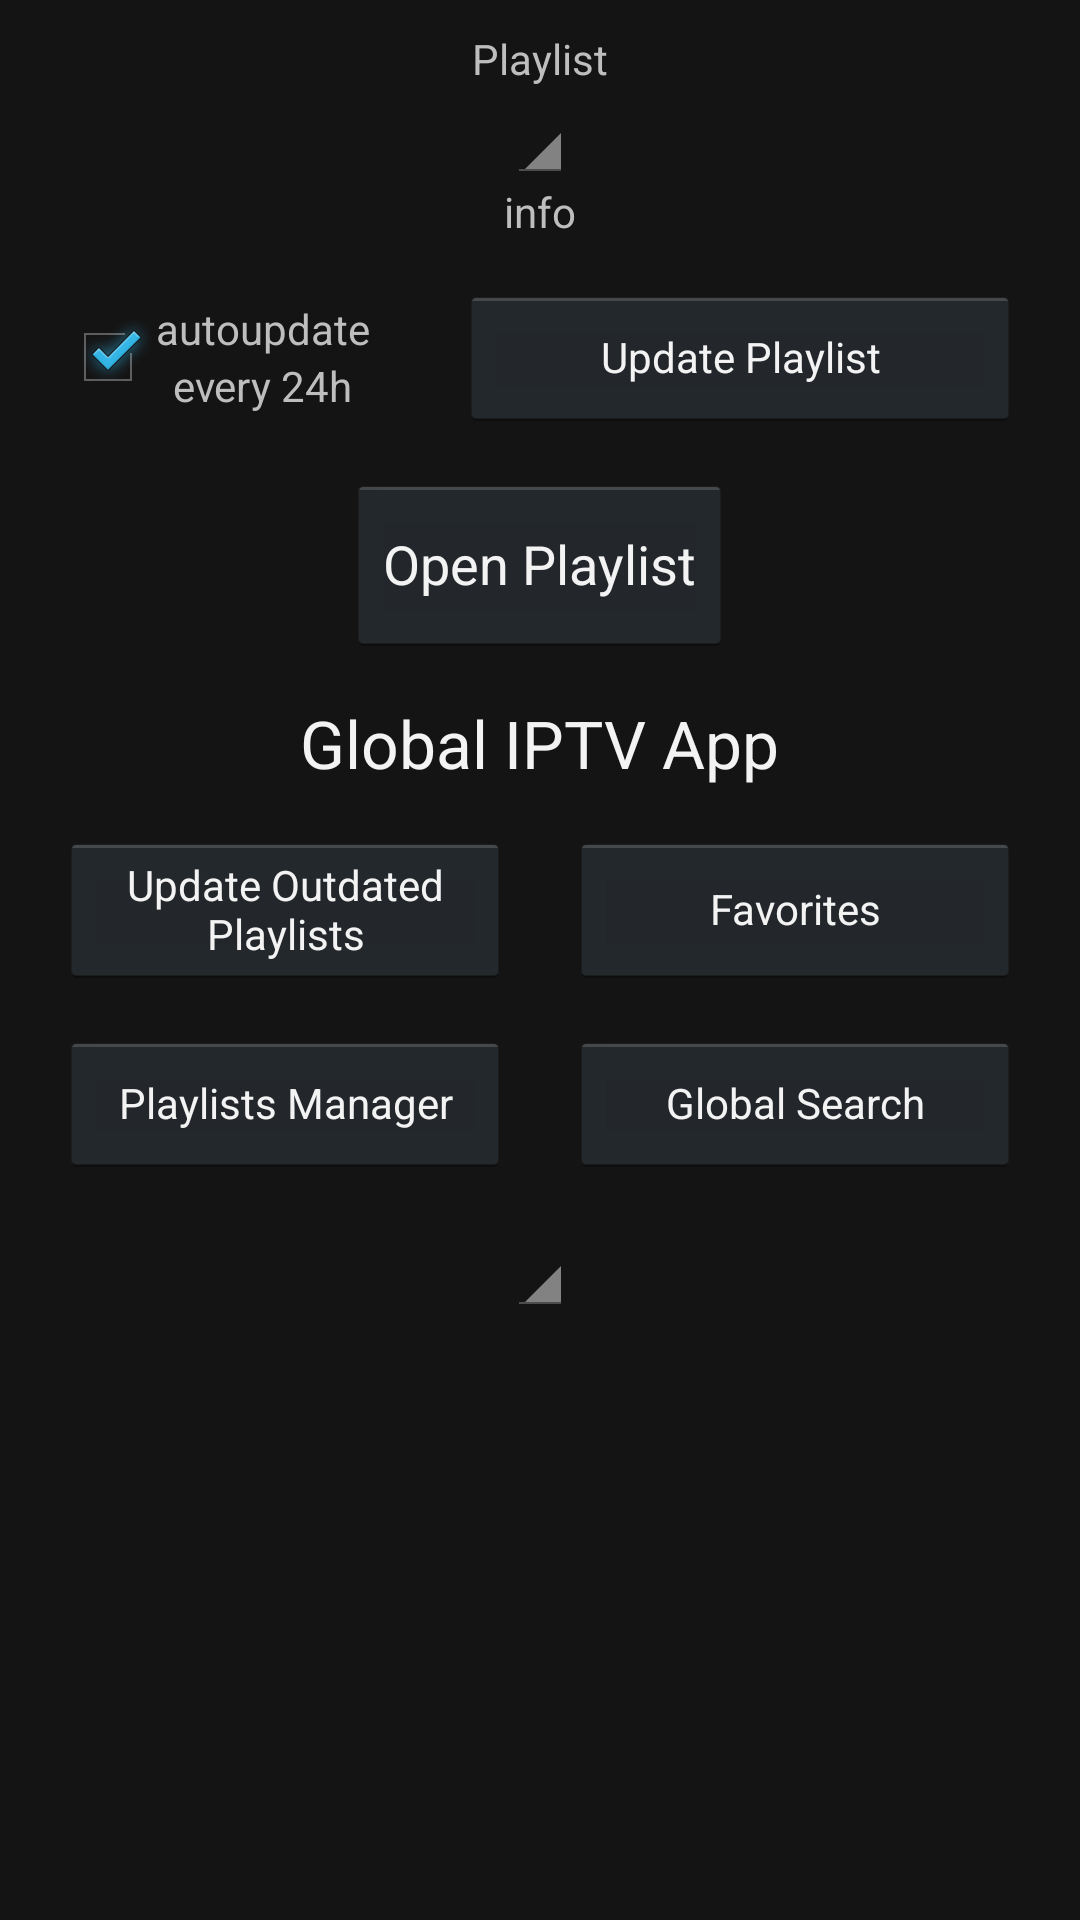

Reconstruct the res/layout file that produces this screen, plus the resources it refers to.
<!-- AndroidManifest.xml: application theme android:Theme.Holo -->
<!-- res/layout/main_vertical.xml -->
<?xml version="1.0" encoding="utf-8"?>
<LinearLayout
	xmlns:android="http://schemas.android.com/apk/res/android"
	android:layout_height="match_parent"
	android:layout_width="match_parent"
	style="@android:style/Theme.Holo"
	android:orientation="vertical"
	android:background="#151414"
	android:layout_gravity="center_horizontal">

	<TextView
		android:layout_height="wrap_content"
		android:text="Playlist"
		android:textAppearance="?android:attr/textAppearanceSmall"
		android:layout_width="wrap_content"
		android:layout_gravity="center_horizontal"
		android:layout_marginTop="10dp"
		android:id="@+id/mainTextView2"/>

	<Spinner
		android:layout_height="wrap_content"
		android:layout_width="wrap_content"
		android:layout_gravity="center_horizontal"
		android:id="@+id/mainSpinner1"/>

	<TextView
		android:layout_height="wrap_content"
		android:text="info"
		android:textAppearance="?android:attr/textAppearanceSmall"
		android:layout_width="wrap_content"
		android:layout_gravity="center_horizontal"
		android:id="@+id/mainTextView1"/>

	<LinearLayout
		android:layout_height="wrap_content"
		android:layout_width="match_parent"
		android:orientation="horizontal"
		android:layout_gravity="center_horizontal"
		android:layout_marginTop="15dp">

		<CheckBox
			android:layout_height="wrap_content"
			android:layout_width="wrap_content"
			android:layout_gravity="center_vertical|center_horizontal"
			android:layout_marginLeft="20dp"
			android:checked="true"
			android:id="@+id/mainCheckBox1"/>

		<LinearLayout
			android:layout_height="wrap_content"
			android:layout_width="wrap_content"
			android:orientation="vertical"
			android:layout_gravity="center_vertical|center_horizontal">

			<TextView
				android:layout_height="wrap_content"
				android:text="autoupdate"
				android:textAppearance="?android:attr/textAppearanceSmall"
				android:layout_width="wrap_content"
				android:layout_gravity="center_vertical|center_horizontal"
				android:id="@+id/mainTextView3"/>

			<TextView
				android:layout_height="wrap_content"
				android:text="every 24h"
				android:textAppearance="?android:attr/textAppearanceSmall"
				android:layout_width="wrap_content"
				android:layout_gravity="center_vertical|center_horizontal"
				android:id="@+id/mainTextView4"/>

		</LinearLayout>

		<Button
			android:layout_height="wrap_content"
			style="?android:attr/buttonStyleSmall"
			android:text="Update Playlist"
			android:layout_width="match_parent"
			android:layout_gravity="right"
			android:layout_marginLeft="30dp"
			android:id="@+id/mainButton2"
			android:layout_marginRight="20dp"
			android:onClick="downloadButton"/>

	</LinearLayout>

	<Button
		android:layout_height="wrap_content"
		android:text="Open Playlist"
		android:layout_width="wrap_content"
		android:layout_gravity="center_horizontal"
		android:layout_marginTop="15dp"
		android:id="@+id/mainButton1"
		android:onClick="openPlaylist"
		android:height="60dp"/>

	<TextView
		android:layout_height="wrap_content"
		android:text="Global IPTV App"
		android:textAppearance="?android:attr/textAppearanceLarge"
		android:layout_width="wrap_content"
		android:layout_gravity="center_horizontal"
		android:layout_marginTop="15dp"/>

	<LinearLayout
		android:layout_height="wrap_content"
		android:layout_width="match_parent"
		android:orientation="horizontal"
		android:layout_gravity="center_horizontal"
		android:layout_marginTop="15dp">

		<Button
			android:layout_height="wrap_content"
			style="?android:attr/buttonStyleSmall"
			android:text="Update Outdated Playlists"
			android:layout_width="wrap_content"
			android:layout_gravity="left"
			android:layout_marginLeft="20dp"
			android:width="150dp"
			android:id="@+id/mainButton6"
			android:onClick="updateAll"/>

		<Button
			android:layout_height="match_parent"
			style="?android:attr/buttonStyleSmall"
			android:text="Favorites"
			android:layout_width="wrap_content"
			android:id="@+id/mainButton5"
			android:onClick="globalFavorite"
			android:layout_gravity="right"
			android:layout_marginRight="20dp"
			android:layout_marginLeft="20dp"
			android:width="150dp"/>

	</LinearLayout>

	<LinearLayout
		android:layout_height="wrap_content"
		android:layout_width="match_parent"
		android:orientation="horizontal"
		android:layout_gravity="center_horizontal"
		android:layout_marginTop="15dp">

		<Button
			android:layout_height="wrap_content"
			style="?android:attr/buttonStyleSmall"
			android:text="Playlists Manager"
			android:layout_width="wrap_content"
			android:id="@+id/mainButton4"
			android:layout_marginLeft="20dp"
			android:layout_gravity="left"
			android:width="150dp"
			android:onClick="playlistManager"/>

		<Button
			android:layout_height="match_parent"
			style="?android:attr/buttonStyleSmall"
			android:text="Global Search"
			android:layout_width="wrap_content"
			android:layout_gravity="right"
			android:id="@+id/mainButton3"
			android:onClick="globalSearch"
			android:layout_marginRight="20dp"
			android:width="150dp"
			android:layout_marginLeft="20dp"/>

	</LinearLayout>

	<Spinner
		android:layout_height="wrap_content"
		android:layout_width="wrap_content"
		android:layout_gravity="center_horizontal"
		android:layout_marginTop="15dp"
		android:id="@+id/mainSpinner2"/>

</LinearLayout>
<!-- resources referenced by this layout -->
<resources>

</resources>
